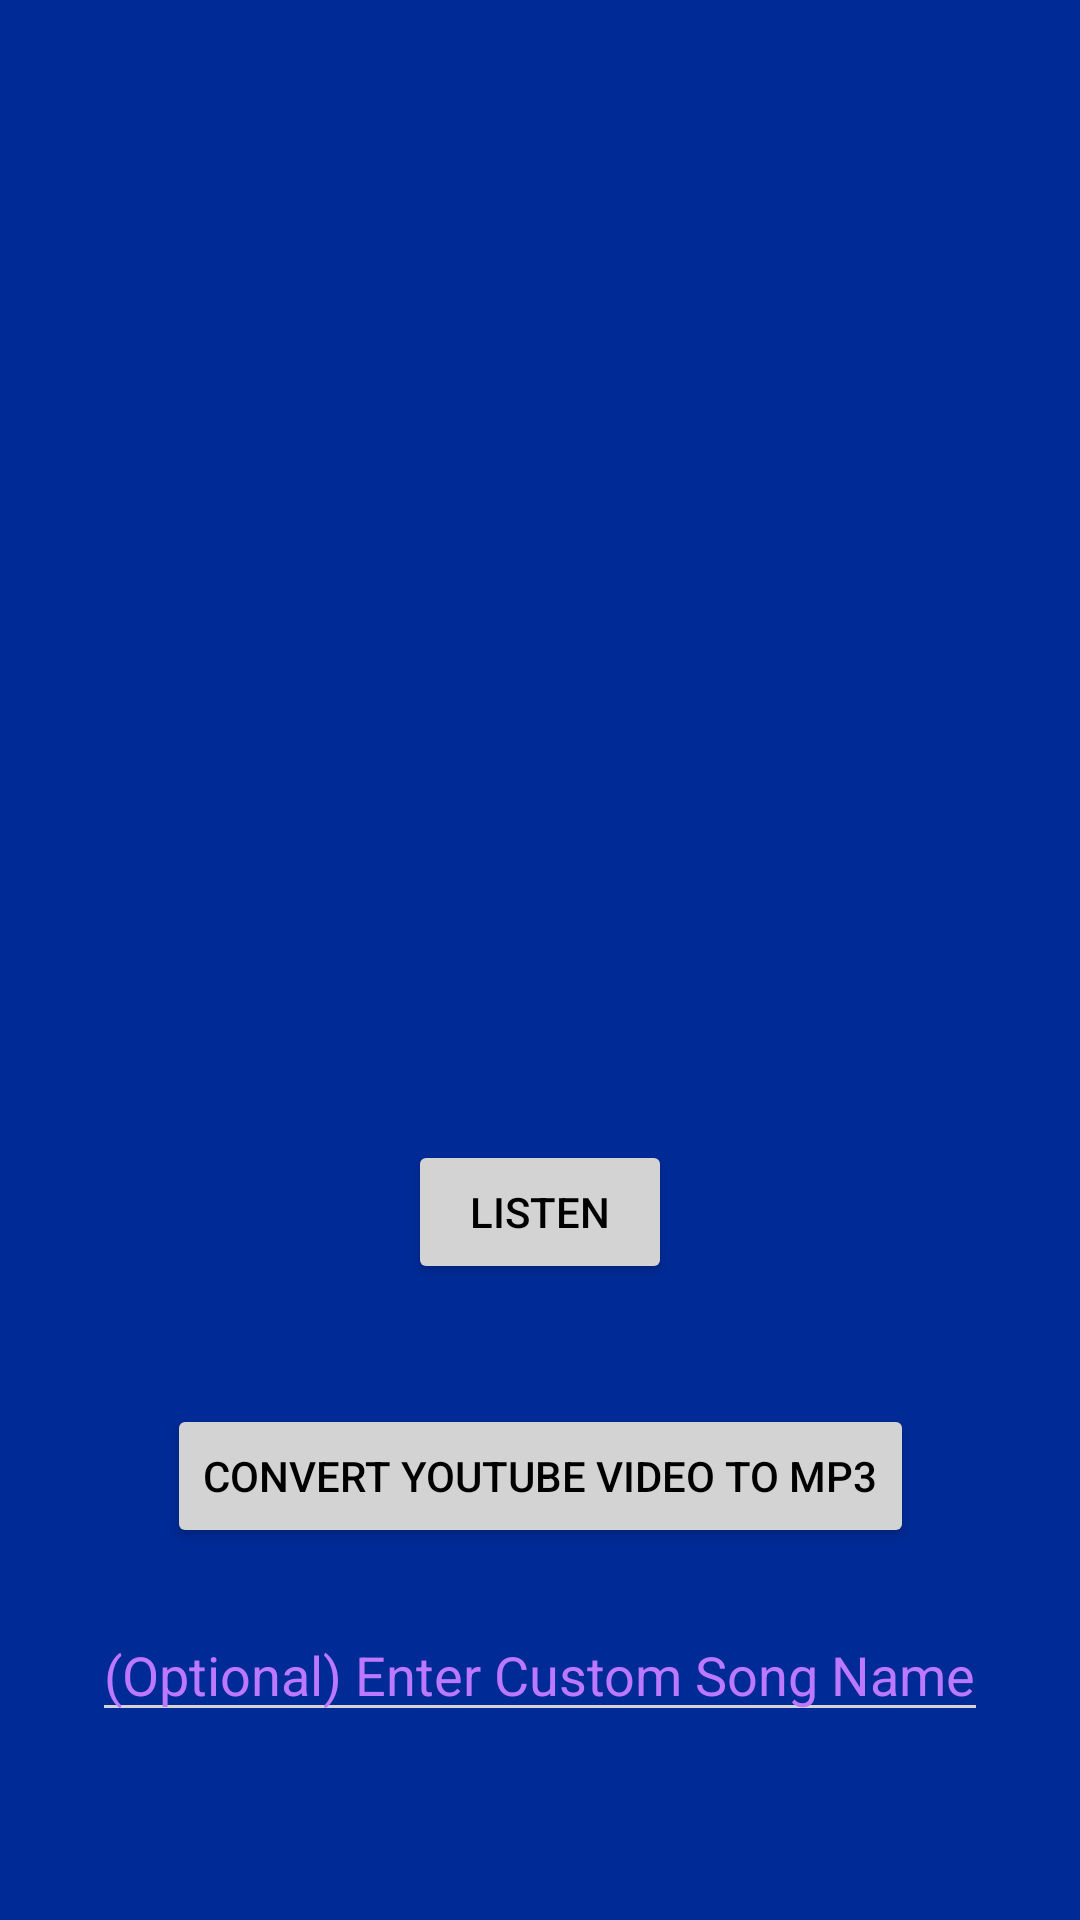

This screen was rendered from an Android layout file. Write that file and the resources it references.
<!-- AndroidManifest.xml: application theme Theme.YoutubeConverter -->
<!-- res/layout/activity_download_page.xml -->
<?xml version="1.0" encoding="utf-8"?>
<androidx.constraintlayout.widget.ConstraintLayout
    xmlns:android="http://schemas.android.com/apk/res/android"
    xmlns:app="http://schemas.android.com/apk/res-auto"
    xmlns:tools="http://schemas.android.com/tools"
    android:layout_width="match_parent"
    android:layout_height="match_parent"
    android:layout_gravity="center_horizontal"
    tools:context=".ui.MainActivity"
    android:id="@+id/constraintLayoutDownloadPage"
    android:background="@color/blue">

    <ImageView
        android:id="@+id/iv_high_convert_thumbnail"
        android:layout_width="480dp"
        android:layout_height="360dp"
        app:layout_constraintLeft_toLeftOf="parent"
        app:layout_constraintRight_toRightOf="parent"
        android:paddingTop="10dp"
        tools:layout_editor_absoluteX="114dp"
        tools:layout_editor_absoluteY="205dp"
        app:layout_constraintTop_toTopOf="parent"
        tools:ignore="MissingConstraints" />



    <FrameLayout
        android:layout_width="match_parent"
        android:layout_height="wrap_content"
        app:layout_constraintTop_toBottomOf="@id/iv_high_convert_thumbnail"
        app:layout_constraintLeft_toLeftOf="parent"
        app:layout_constraintRight_toRightOf="parent"
        >

        <TextView
            android:id="@+id/tv_download_error"
            android:layout_width="wrap_content"
            android:layout_height="wrap_content"
            android:padding="16dp"
            android:layout_gravity="top|center_horizontal"
            android:textAppearance="?attr/textAppearanceBody1"
            android:textColor="?attr/colorError"
            android:visibility="invisible"
            android:text="@string/search_error" />


    <com.google.android.material.progressindicator.CircularProgressIndicator
        android:id="@+id/download_loading_indicator"
        android:layout_width="wrap_content"
        android:layout_height="wrap_content"
        android:layout_gravity="top|center_horizontal"
        android:layout_marginTop="32dp"
        android:indeterminate="true"
        android:visibility="invisible" />
    </FrameLayout>

    <Button
        android:id="@+id/btn_vid_listen"
        android:layout_width="wrap_content"
        android:layout_height="wrap_content"
        app:layout_constraintTop_toBottomOf="@id/iv_high_convert_thumbnail"
        app:layout_constraintLeft_toLeftOf="parent"
        app:layout_constraintRight_toRightOf="parent"
        android:text="@string/video_listen"
        android:backgroundTint="@color/gray"
        android:textColor="@android:color/black"
        android:layout_marginTop="20dp"
        />

    <Button
        android:id="@+id/btn_convert_vid"
        android:layout_width="wrap_content"
        android:layout_height="wrap_content"
        app:layout_constraintTop_toBottomOf="@id/btn_vid_listen"
        app:layout_constraintLeft_toLeftOf="parent"
        app:layout_constraintRight_toRightOf="parent"
        android:text="@string/convert_youtube_video"
        android:backgroundTint="@color/gray"
        android:textColor="@android:color/black"
        android:layout_marginTop="40dp"
        />

    <EditText
        android:id="@+id/custom_song_edit_text"
        android:layout_width="wrap_content"
        android:layout_height="wrap_content"
        app:layout_constraintTop_toBottomOf="@id/btn_convert_vid"
        app:layout_constraintLeft_toLeftOf="parent"
        app:layout_constraintRight_toRightOf="parent"
        android:hint="@string/custom_song_hint"
        android:textColorHint="@color/purple_200"
        android:backgroundTint="@color/gray"
        android:textColor="@color/white"
        android:layout_marginTop="20dp"
        android:imeOptions="actionDone"/>






</androidx.constraintlayout.widget.ConstraintLayout>
<!-- resources referenced by this layout -->
<resources>
  <color name="blue">#002A96</color>
  <color name="gray">#d3d3d3</color>
  <color name="purple_200">#BC78FF</color>
  <color name="white">#FFFFFFFF</color>
  <string name="convert_youtube_video">Convert youtube video to MP3</string>
  <string name="custom_song_hint">(Optional) Enter Custom Song Name</string>
  <string name="search_error">Search Error</string>
  <string name="video_listen">Listen</string>
  <style name="Theme.YoutubeConverter" parent="Theme.MaterialComponents.DayNight.DarkActionBar">
          
          <item name="colorPrimary">@color/purple_200</item>
          <item name="colorPrimaryVariant">@color/purple_700</item>
          <item name="colorOnPrimary">@color/white</item>
          
          <item name="colorSecondary">@color/teal_200</item>
          <item name="colorSecondaryVariant">@color/teal_700</item>
          <item name="colorOnSecondary">@color/black</item>
          
          <item name="android:statusBarColor" tools:targetApi="l">?attr/colorPrimaryVariant</item>
          
      </style>
  <color name="purple_700">#FF3700B3</color>
  <color name="teal_200">#FF03DAC5</color>
  <color name="teal_700">#FF018786</color>
  <color name="black">#FF000000</color>
</resources>
